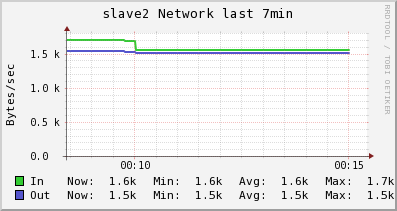

The table this chart was drawn from, first rows:
Timestamp, In, Out
2014-06-09T00:08:30-04:00, 1697, 1530
2014-06-09T00:08:45-04:00, 1697, 1530
2014-06-09T00:09:00-04:00, 1697, 1530
2014-06-09T00:09:15-04:00, 1697, 1530
2014-06-09T00:09:30-04:00, 1697, 1530
2014-06-09T00:09:45-04:00, 1697, 1530
2014-06-09T00:10:00-04:00, 1688, 1528
2014-06-09T00:10:15-04:00, 1557, 1509
2014-06-09T00:10:30-04:00, 1557, 1509
2014-06-09T00:10:45-04:00, 1557, 1509
2014-06-09T00:11:00-04:00, 1557, 1509
2014-06-09T00:11:15-04:00, 1557, 1509
2014-06-09T00:11:30-04:00, 1557, 1509
2014-06-09T00:11:45-04:00, 1557, 1509
2014-06-09T00:12:00-04:00, 1557, 1509
2014-06-09T00:12:15-04:00, 1557, 1509
2014-06-09T00:12:30-04:00, 1557, 1509
2014-06-09T00:12:45-04:00, 1557, 1509
2014-06-09T00:13:00-04:00, 1557, 1509
2014-06-09T00:13:15-04:00, 1557, 1509
2014-06-09T00:13:30-04:00, 1557, 1509
2014-06-09T00:13:45-04:00, 1557, 1509
2014-06-09T00:14:00-04:00, 1557, 1509
2014-06-09T00:14:15-04:00, 1557, 1509
2014-06-09T00:14:30-04:00, 1557, 1509
2014-06-09T00:14:45-04:00, 1557, 1509
2014-06-09T00:15:00-04:00, 1557, 1509
2014-06-09T00:15:15-04:00, NaN, NaN
